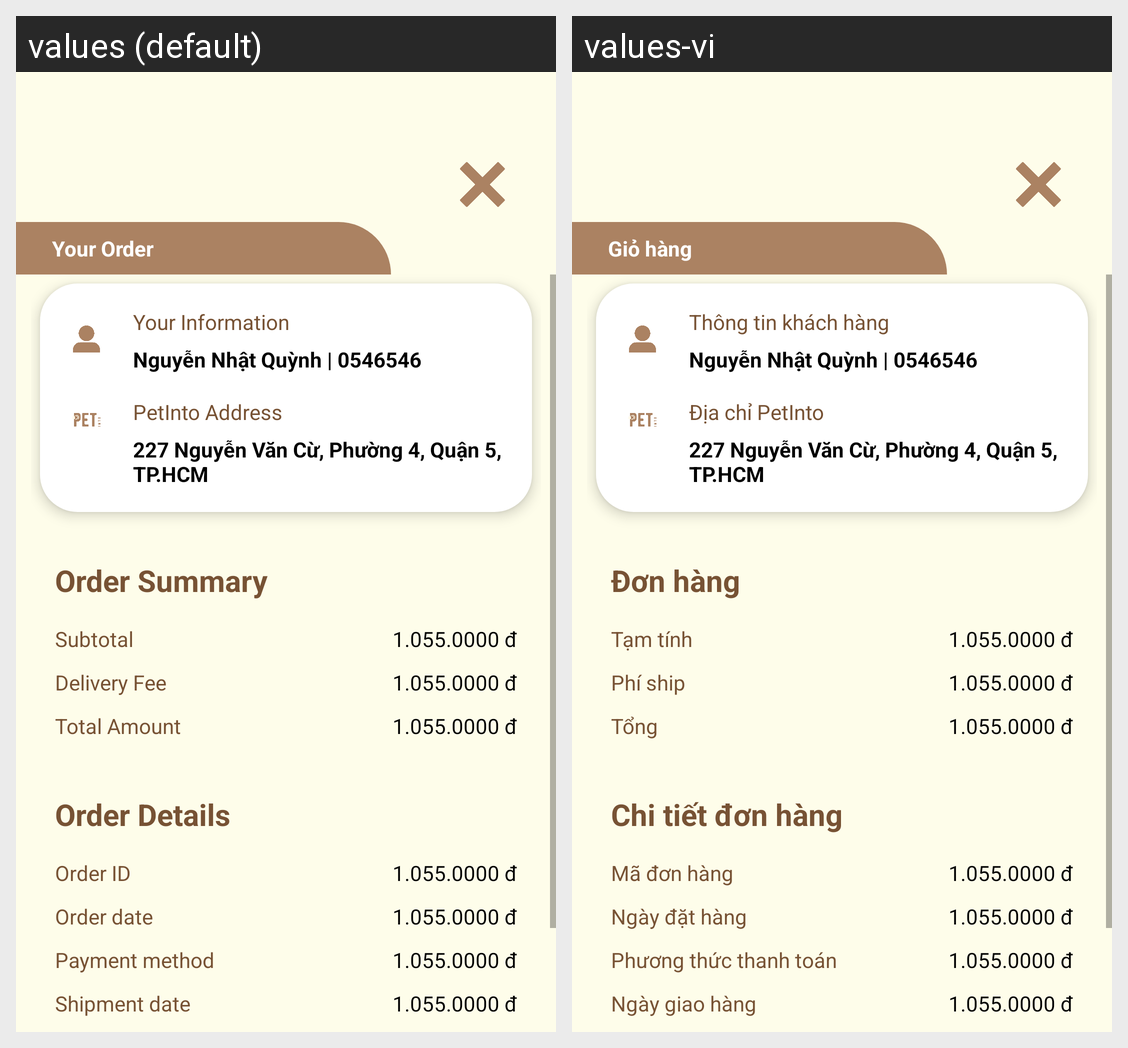

Here is an Android app screen in its default locale and in the app's own translations. Write out the translated-string differences for the strings that appear on this screen.
Android screen res/layout/fragment_order_payment.xml rendered under 2 locales, left to right: values (default), values-vi. Device: Nexus 5 (rendered at 1080×1920; each locale shown at half size, 540×960, under a caption strip naming it); theme Theme.PetInto.
Strings drawn on this screen, with the default value and each locale's value (text and hints the layout hard-codes, and strings that could not be matched under every locale, appear in the picture but are not listed):

your_order
  values: Your Order
  values-vi: Giỏ hàng

your_information
  values: Your Information
  values-vi: Thông tin khách hàng

petinto_address_title
  values: PetInto Address
  values-vi: Địa chỉ PetInto

petinto_address
  values: 227 Nguyễn Văn Cừ, Phường 4, Quận 5, TP.HCM
  values-vi: 227 Nguyễn Văn Cừ, Phường 4, Quận 5, TP.HCM

order_summary
  values: Order Summary
  values-vi: Đơn hàng

subtotal
  values: Subtotal
  values-vi: Tạm tính

delivery_fee
  values: Delivery Fee
  values-vi: Phí ship

total_amount
  values: Total Amount
  values-vi: Tổng

order_details
  values: Order Details
  values-vi: Chi tiết đơn hàng

order_id
  values: Order ID
  values-vi: Mã đơn hàng

order_date
  values: Order date
  values-vi: Ngày đặt hàng

payment_method
  values: Payment method
  values-vi: Phương thức thanh toán

shipment_date
  values: Shipment date
  values-vi: Ngày giao hàng
